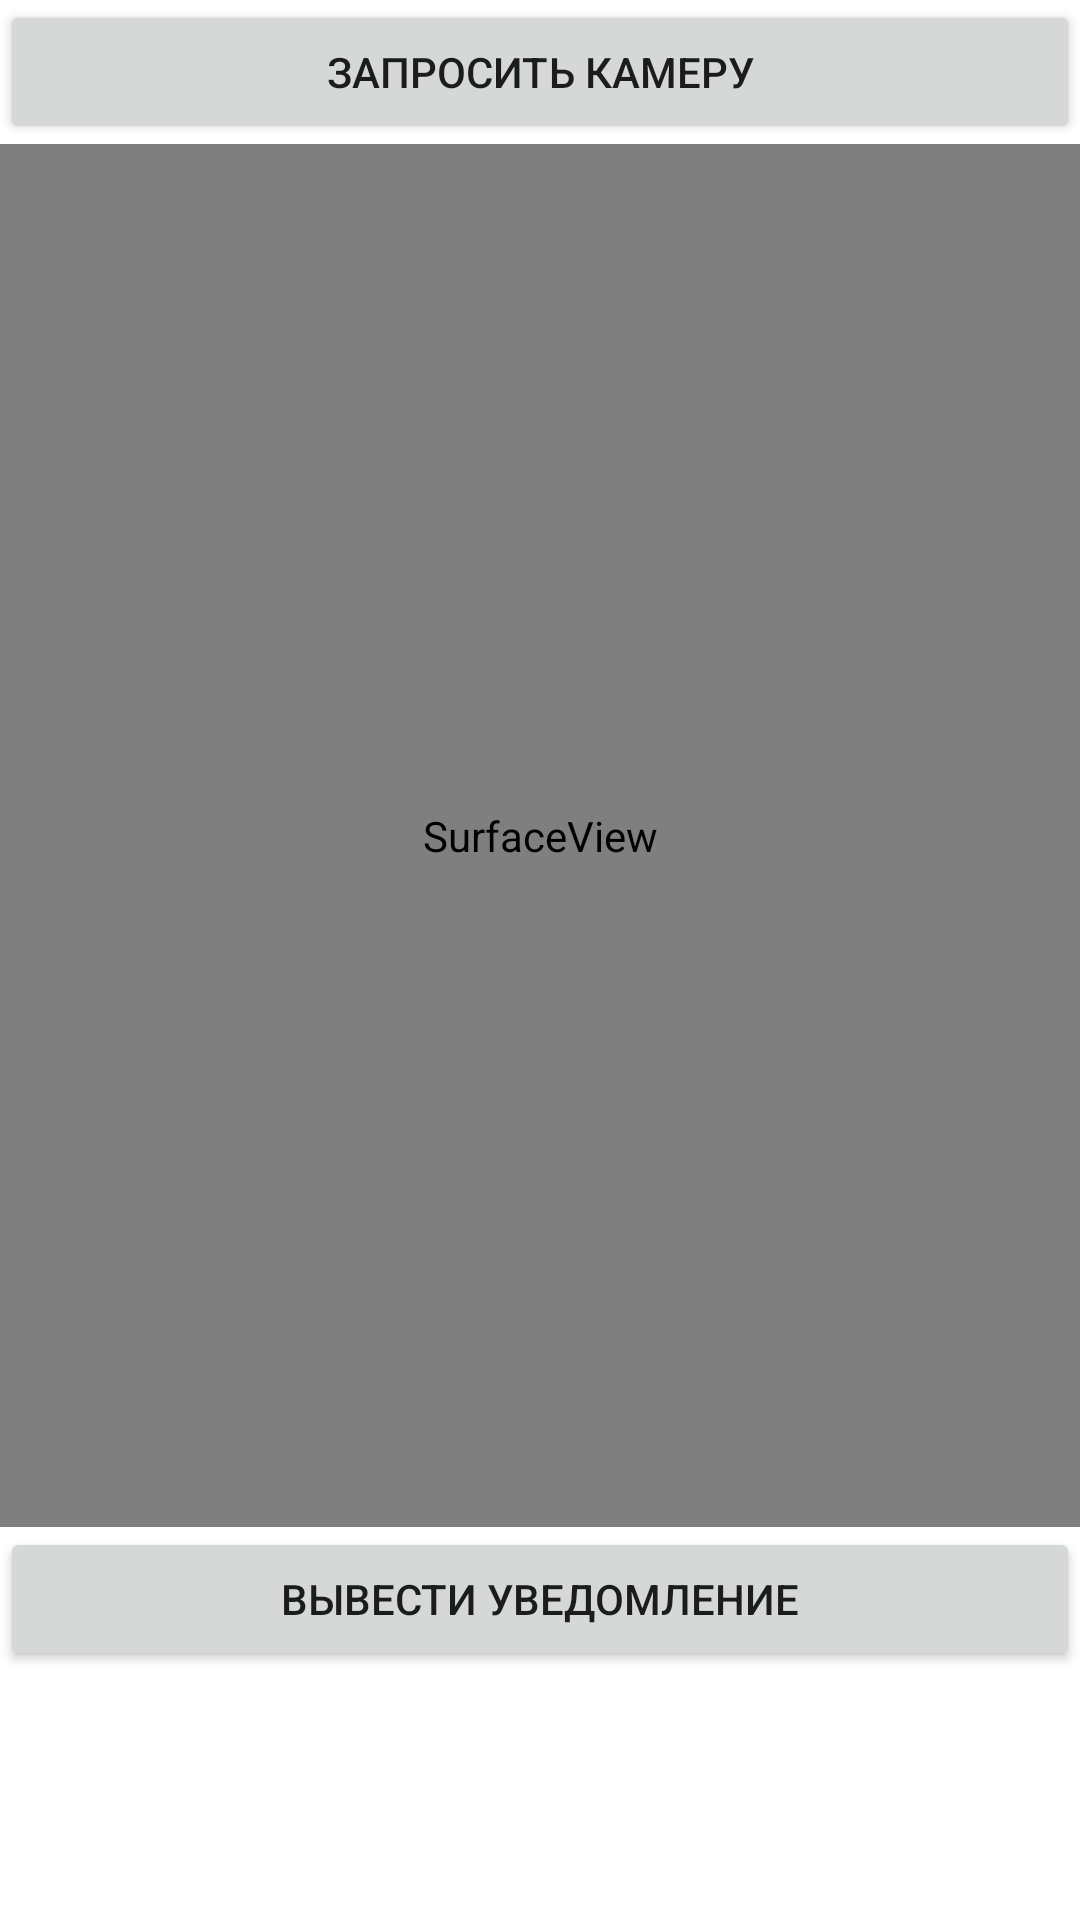

Reconstruct the res/layout file that produces this screen, plus the resources it refers to.
<!-- AndroidManifest.xml: application theme Theme.Notification_Camera -->
<!-- res/layout/activity_notification_camera.xml -->
<?xml version="1.0" encoding="utf-8"?>
<LinearLayout
    xmlns:android="http://schemas.android.com/apk/res/android"
    xmlns:app="http://schemas.android.com/apk/res-auto"
    xmlns:tools="http://schemas.android.com/tools"
    android:layout_width="match_parent"
    android:layout_height="match_parent"
    android:orientation="vertical"
    android:layout_gravity="center"
    tools:context=".Notification_Camera">
    <Button
        android:layout_width="match_parent"
        android:layout_height="wrap_content"
        android:text="Запросить камеру"
        android:id="@+id/btnCamera" />

    <SurfaceView
        android:id="@+id/surfaceView"
        android:layout_width="match_parent"
        android:layout_height="461dp"
        app:layout_constraintBottom_toBottomOf="parent"
        app:layout_constraintEnd_toEndOf="parent"
        app:layout_constraintStart_toStartOf="parent"
        app:layout_constraintTop_toTopOf="parent" />

    <Button
        android:id="@+id/notify_btn"
        android:layout_width="match_parent"
        android:layout_height="wrap_content"
        android:text="Вывести уведомление" />
</LinearLayout>
<!-- resources referenced by this layout -->
<resources>
  <style name="Theme.Notification_Camera" parent="Theme.MaterialComponents.DayNight.DarkActionBar">
          
          <item name="colorPrimary">@color/purple_500</item>
          <item name="colorPrimaryVariant">@color/purple_700</item>
          <item name="colorOnPrimary">@color/white</item>
          
          <item name="colorSecondary">@color/teal_200</item>
          <item name="colorSecondaryVariant">@color/teal_700</item>
          <item name="colorOnSecondary">@color/black</item>
          
          <item name="android:statusBarColor" tools:targetApi="l">?attr/colorPrimaryVariant</item>
          
      </style>
  <!-- not gathered from this repository: default colours our renderer supplied (Android Studio template values) -->
  <color name="purple_500">#FF6200EE</color>
  <color name="purple_700">#FF3700B3</color>
  <color name="teal_200">#FF03DAC5</color>
  <color name="teal_700">#FF018786</color>
  <color name="black">#FF000000</color>
  <color name="white">#FFFFFFFF</color>
</resources>
